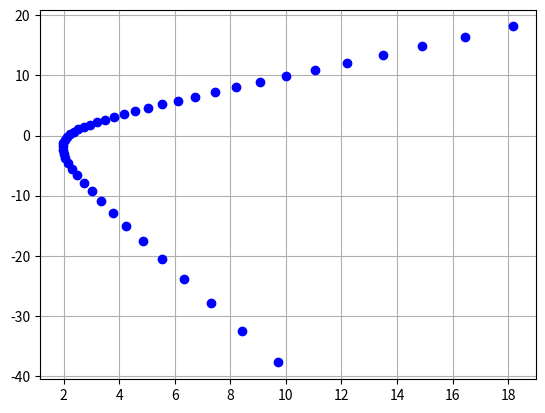

This chart was generated by the following Python code:

import numpy as np
import matplotlib.pyplot as plt
from matplotlib.animation import FuncAnimation

fig, ax = plt.subplots()
x, x_dot = [], []
line, = plt.plot([], [], 'r-')
ax.grid()

def init_animation():
    ax.set_xlim(-2, 2)
    ax.set_ylim(-1.5, 1.5)
    return line,

def update(r):
    x = np.arange(-2.5,2.5,0.1)
    x_dot = domain ** 2 - r
    line.set_data(x, x_dot)
    return line,

def update_hw(r):
    x = np.arange(-10,10,0.1)
    x_dot = r*x + x**3 - x**5
    line.set_data(x, x_dot)
    ax.set_title("r = {}".format(round(r,3)))
    return line,


def F_SOE():
    t = np.arange(-0.75,1.5,0.05)
    x_f_t = np.exp(2*t) + np.exp(-3*t)
    y_f_t = np.exp(2*t) -4 * np.exp(-3*t)
    return x_f_t, y_f_t

if __name__ == "__main__":
    d_to_do = {1: "animation", 2: "First SOE"}
    to_do = 2

    if to_do == 1:

        ani = FuncAnimation(fig, update_hw, frames = np.arange(-1,1,0.05),
                            init_func = init_animation, blit = False)
        # [redacted]
        ani.save('animation.gif', writer='imagemagick', fps=5)
        #plt.show()

    elif to_do == 2:
        x_f_t, y_f_t = F_SOE()
        # print(y_f_t)
        plt.plot(x_f_t, y_f_t, "bo")
        plt.show()
